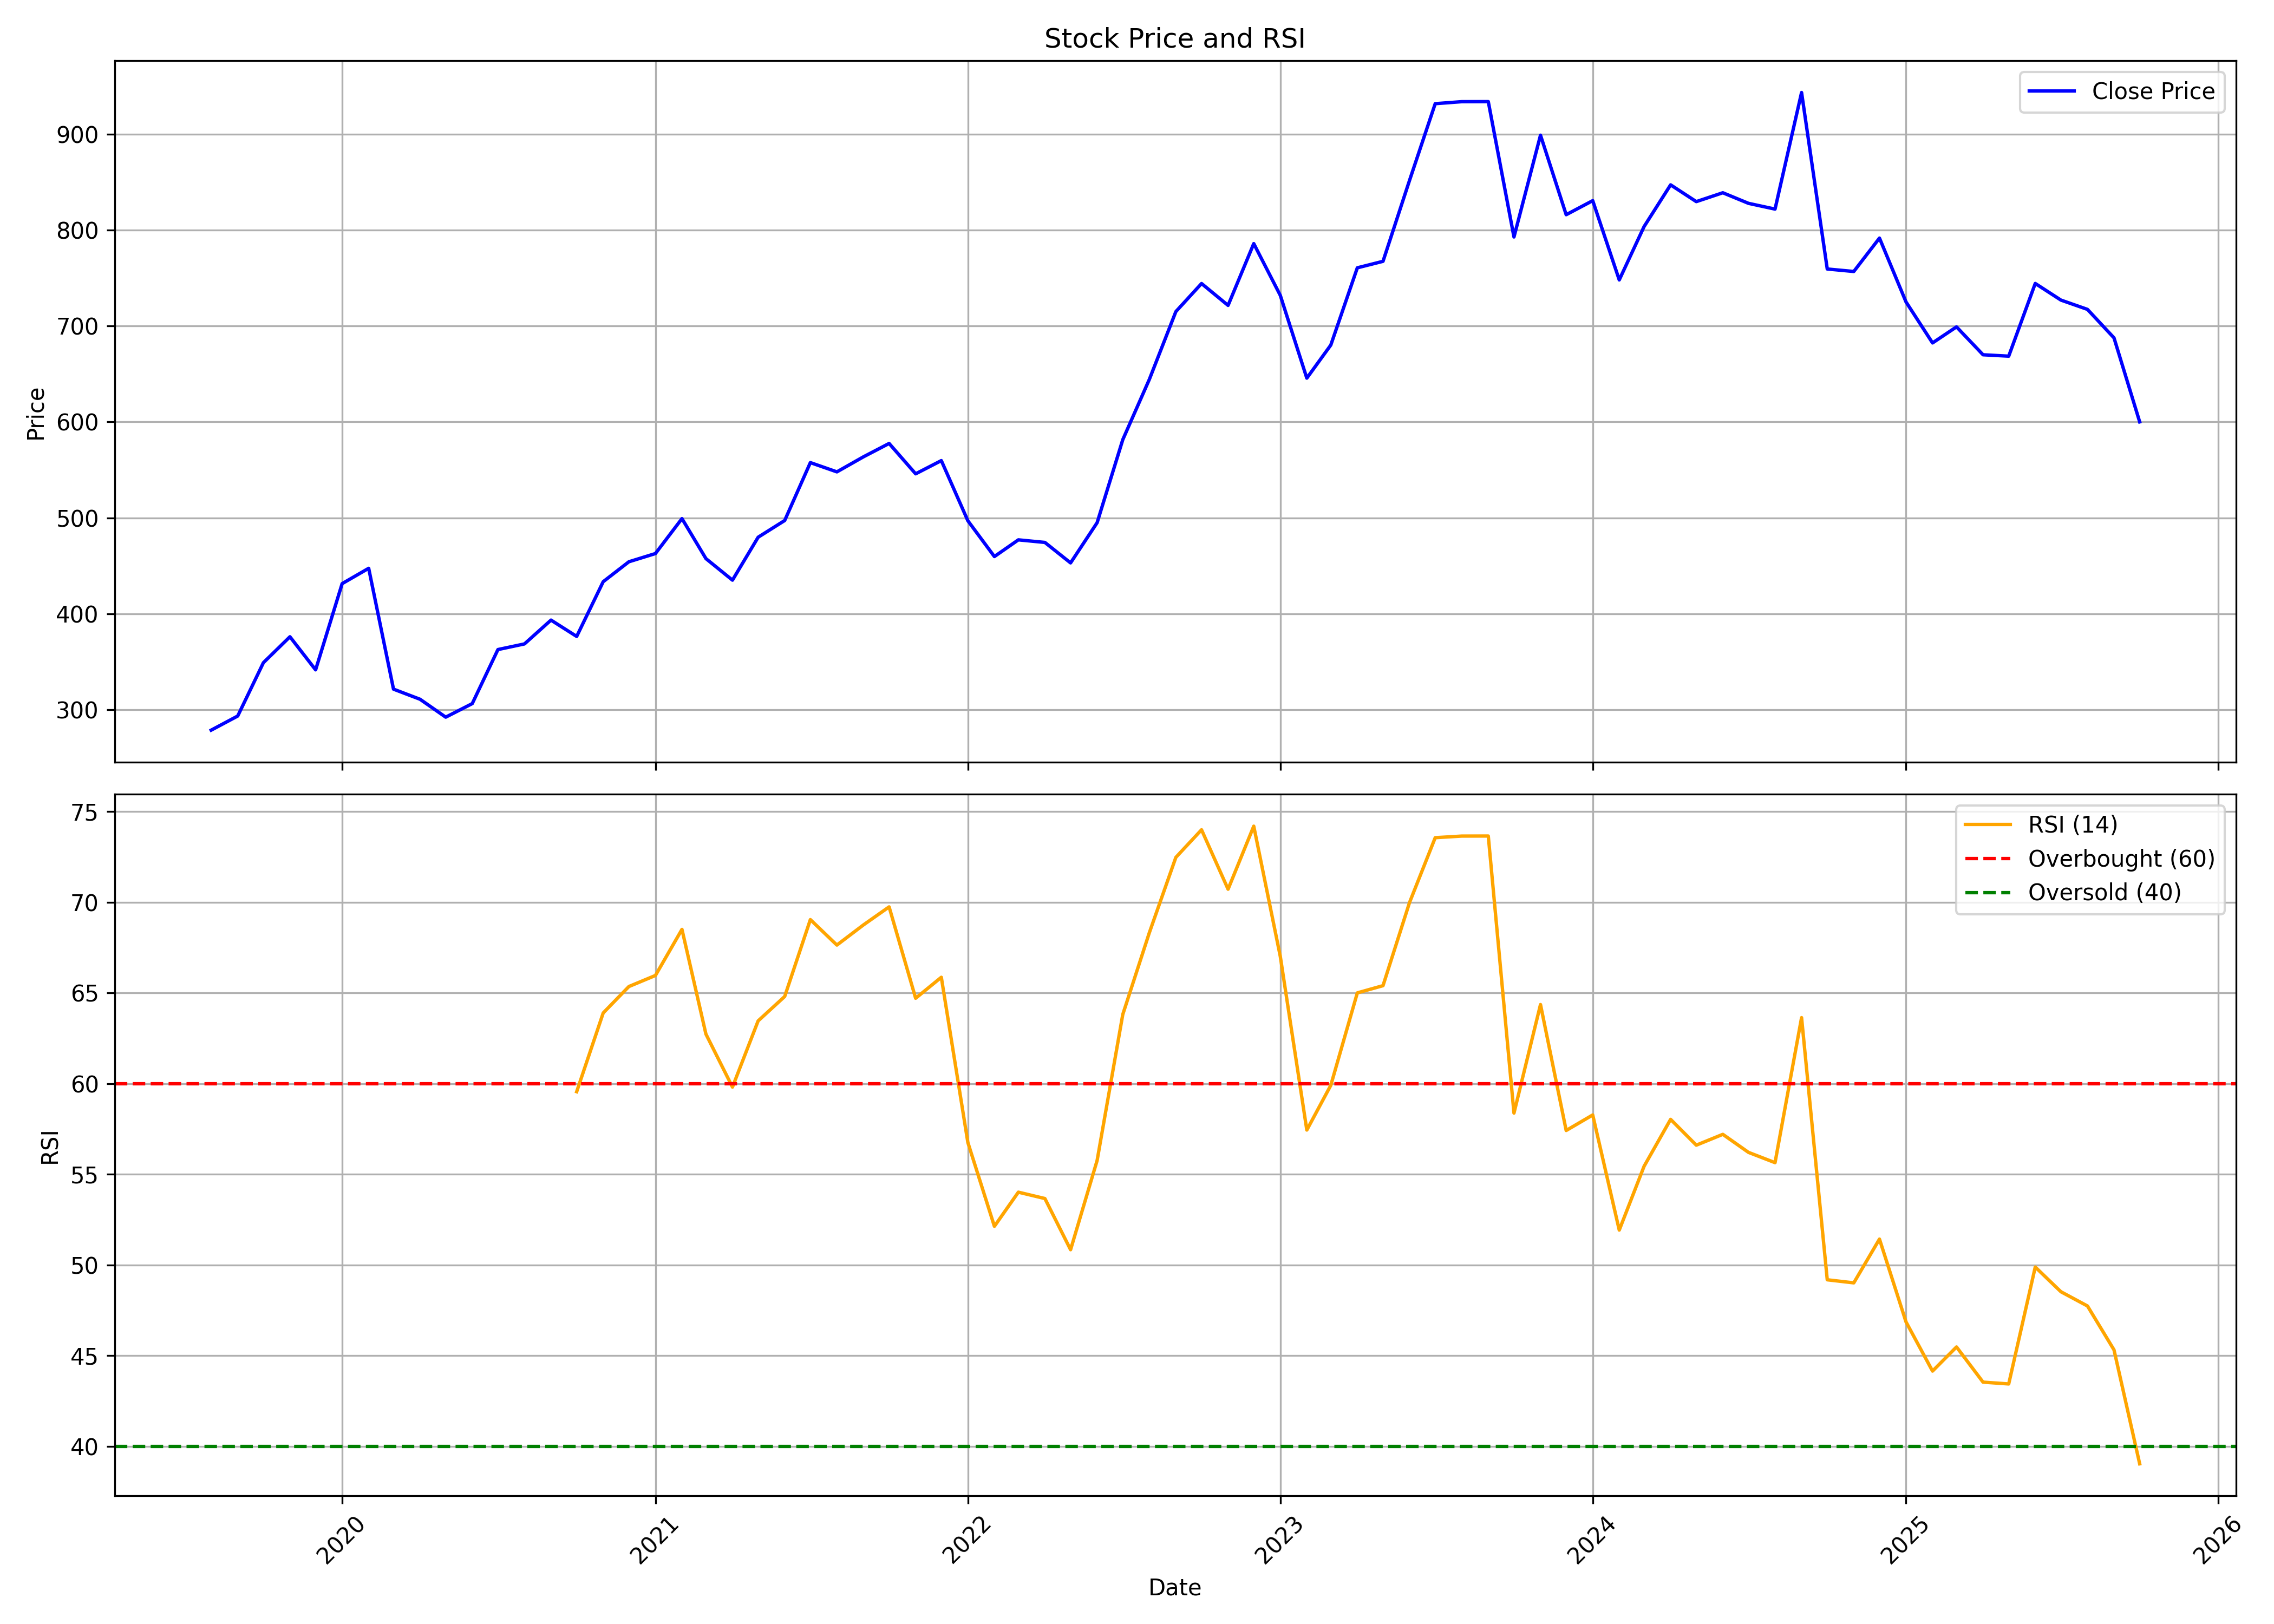

Source data for this figure (header and first rows):
, date, symbol, open, high, low, close, volume, rsi
0, 2019-08-01, WESTLIFE, 287.4, 293.6, 263.3, 278.7, 407400, 
1, 2019-09-01, WESTLIFE, 278.7, 330.3, 260.2, 293.5, 1333521, 
2, 2019-10-01, WESTLIFE, 303.6, 375.2, 280.7, 349, 1805697, 
3, 2019-11-01, WESTLIFE, 351.2, 401.9, 333.4, 376.1, 1116324, 
4, 2019-12-01, WESTLIFE, 383, 388, 336.4, 341.6, 1482595, 
5, 2020-01-01, WESTLIFE, 344.8, 455.4, 340.1, 431.4, 5571107, 
6, 2020-02-01, WESTLIFE, 431.8, 497, 409.6, 447.4, 7205992, 
7, 2020-03-01, WESTLIFE, 454.8, 464.7, 265.7, 321.5, 7076915, 
8, 2020-04-01, WESTLIFE, 318.5, 388, 281.7, 310.9, 5735553, 
9, 2020-05-01, WESTLIFE, 310.9, 311.7, 270, 292.3, 3244056, 
10, 2020-06-01, WESTLIFE, 303.6, 331.4, 280.8, 306.4, 9018353, 
11, 2020-07-01, WESTLIFE, 309.2, 383, 299.6, 362.7, 9387031, 
12, 2020-08-01, WESTLIFE, 358.3, 391.1, 346.6, 368.6, 5509460, 
13, 2020-09-01, WESTLIFE, 368.6, 411.5, 328.4, 393.4, 4716311, 
14, 2020-10-01, WESTLIFE, 403.1, 407.1, 358.2, 376.4, 1707974, 59.56
15, 2020-11-01, WESTLIFE, 376.4, 438.6, 363.3, 433.5, 5355224, 63.9
16, 2020-12-01, WESTLIFE, 434.9, 489.7, 384.3, 454.2, 11483353, 65.36
17, 2021-01-01, WESTLIFE, 455.7, 478.5, 428, 462.8, 3331654, 65.97
18, 2021-02-01, WESTLIFE, 458.2, 520, 438, 499.2, 3128033, 68.51
19, 2021-03-01, WESTLIFE, 512.6, 532.5, 436.4, 457.5, 6926717, 62.73
20, 2021-04-01, WESTLIFE, 457.5, 462.8, 383.3, 435.1, 5416924, 59.81
21, 2021-05-01, WESTLIFE, 431.4, 506.6, 416, 479.8, 3885515, 63.46
22, 2021-06-01, WESTLIFE, 478.7, 525.2, 469.8, 497.2, 3585698, 64.81
23, 2021-07-01, WESTLIFE, 501.6, 574.3, 491.1, 557.6, 6873538, 69.05
24, 2021-08-01, WESTLIFE, 562.3, 569.2, 479.7, 547.9, 2457478, 67.64
25, 2021-09-01, WESTLIFE, 549.8, 605.1, 511.5, 563.6, 3091723, 68.75
26, 2021-10-01, WESTLIFE, 563.6, 626, 515.3, 577.6, 3900079, 69.75
27, 2021-11-01, WESTLIFE, 575.3, 611.7, 524.1, 545.9, 1742153, 64.71
28, 2021-12-01, WESTLIFE, 546.4, 596.2, 538.5, 559.7, 1494320, 65.87
29, 2022-01-01, WESTLIFE, 559.2, 562.1, 478.8, 497, 1897156, 56.76
30, 2022-02-01, WESTLIFE, 507.5, 523.5, 431, 459.7, 5605645, 52.14
31, 2022-03-01, WESTLIFE, 459.7, 493.7, 424, 477.1, 3175306, 54.02
32, 2022-04-01, WESTLIFE, 482.7, 500.4, 467.3, 474.4, 1839647, 53.67
33, 2022-05-01, WESTLIFE, 473.7, 482.1, 400.4, 453, 2766614, 50.84
34, 2022-06-01, WESTLIFE, 454.3, 499.6, 433.6, 494.9, 1214175, 55.76
35, 2022-07-01, WESTLIFE, 495.6, 596.2, 483.9, 581.5, 3431560, 63.82
36, 2022-08-01, WESTLIFE, 586.5, 654.9, 583.6, 644.3, 4474194, 68.32
37, 2022-09-01, WESTLIFE, 650.9, 751.4, 628.6, 715, 5901240, 72.48
38, 2022-10-01, WESTLIFE, 724.6, 782.8, 696.7, 744.3, 3289320, 74
39, 2022-11-01, WESTLIFE, 745.5, 808, 716.6, 721.5, 5792682, 70.72
40, 2022-12-01, WESTLIFE, 724.6, 811.7, 709.9, 785.9, 6524492, 74.2
41, 2023-01-01, WESTLIFE, 776.8, 796.6, 673.8, 731.9, 4260065, 67.02
42, 2023-02-01, WESTLIFE, 723.6, 731.4, 636.3, 645.6, 3512030, 57.44
43, 2023-03-01, WESTLIFE, 646.2, 717.6, 639.6, 680.1, 2708609, 59.91
44, 2023-04-01, WESTLIFE, 681.1, 770.3, 671.4, 760.6, 2047442, 65.01
45, 2023-05-01, WESTLIFE, 760.6, 803.2, 709.5, 767.4, 3161706, 65.4
46, 2023-06-01, WESTLIFE, 772.8, 874.3, 768.4, 851.8, 4640465, 69.99
47, 2023-07-01, WESTLIFE, 856.9, 962.3, 837.2, 931.7, 3978315, 73.56
48, 2023-08-01, WESTLIFE, 931.7, 988.3, 889.7, 933.8, 2967034, 73.65
49, 2023-09-01, WESTLIFE, 942, 1024, 922.3, 933.9, 4023734, 73.65
50, 2023-10-01, WESTLIFE, 933.9, 973.9, 785.9, 792.8, 4297142, 58.38
51, 2023-11-01, WESTLIFE, 794.2, 906.1, 791.7, 898.9, 3504944, 64.36
52, 2023-12-01, WESTLIFE, 907.1, 927.3, 795.1, 816, 4412932, 57.42
53, 2024-01-01, WESTLIFE, 819.2, 867.9, 805.4, 830.6, 2091251, 58.28
54, 2024-02-01, WESTLIFE, 799.2, 855.8, 727.4, 748, 3309731, 51.93
55, 2024-03-01, WESTLIFE, 750.3, 823.4, 708.2, 803.6, 4216579, 55.44
56, 2024-04-01, WESTLIFE, 803.6, 895.8, 794.8, 847.1, 3995960, 58.03
57, 2024-05-01, WESTLIFE, 847.1, 899.1, 816.2, 829.6, 3330489, 56.61
58, 2024-06-01, WESTLIFE, 839.5, 919, 750, 838.9, 3506370, 57.21
59, 2024-07-01, WESTLIFE, 841.3, 882.9, 808.4, 827.8, 2014099, 56.21
... 15 more rows
